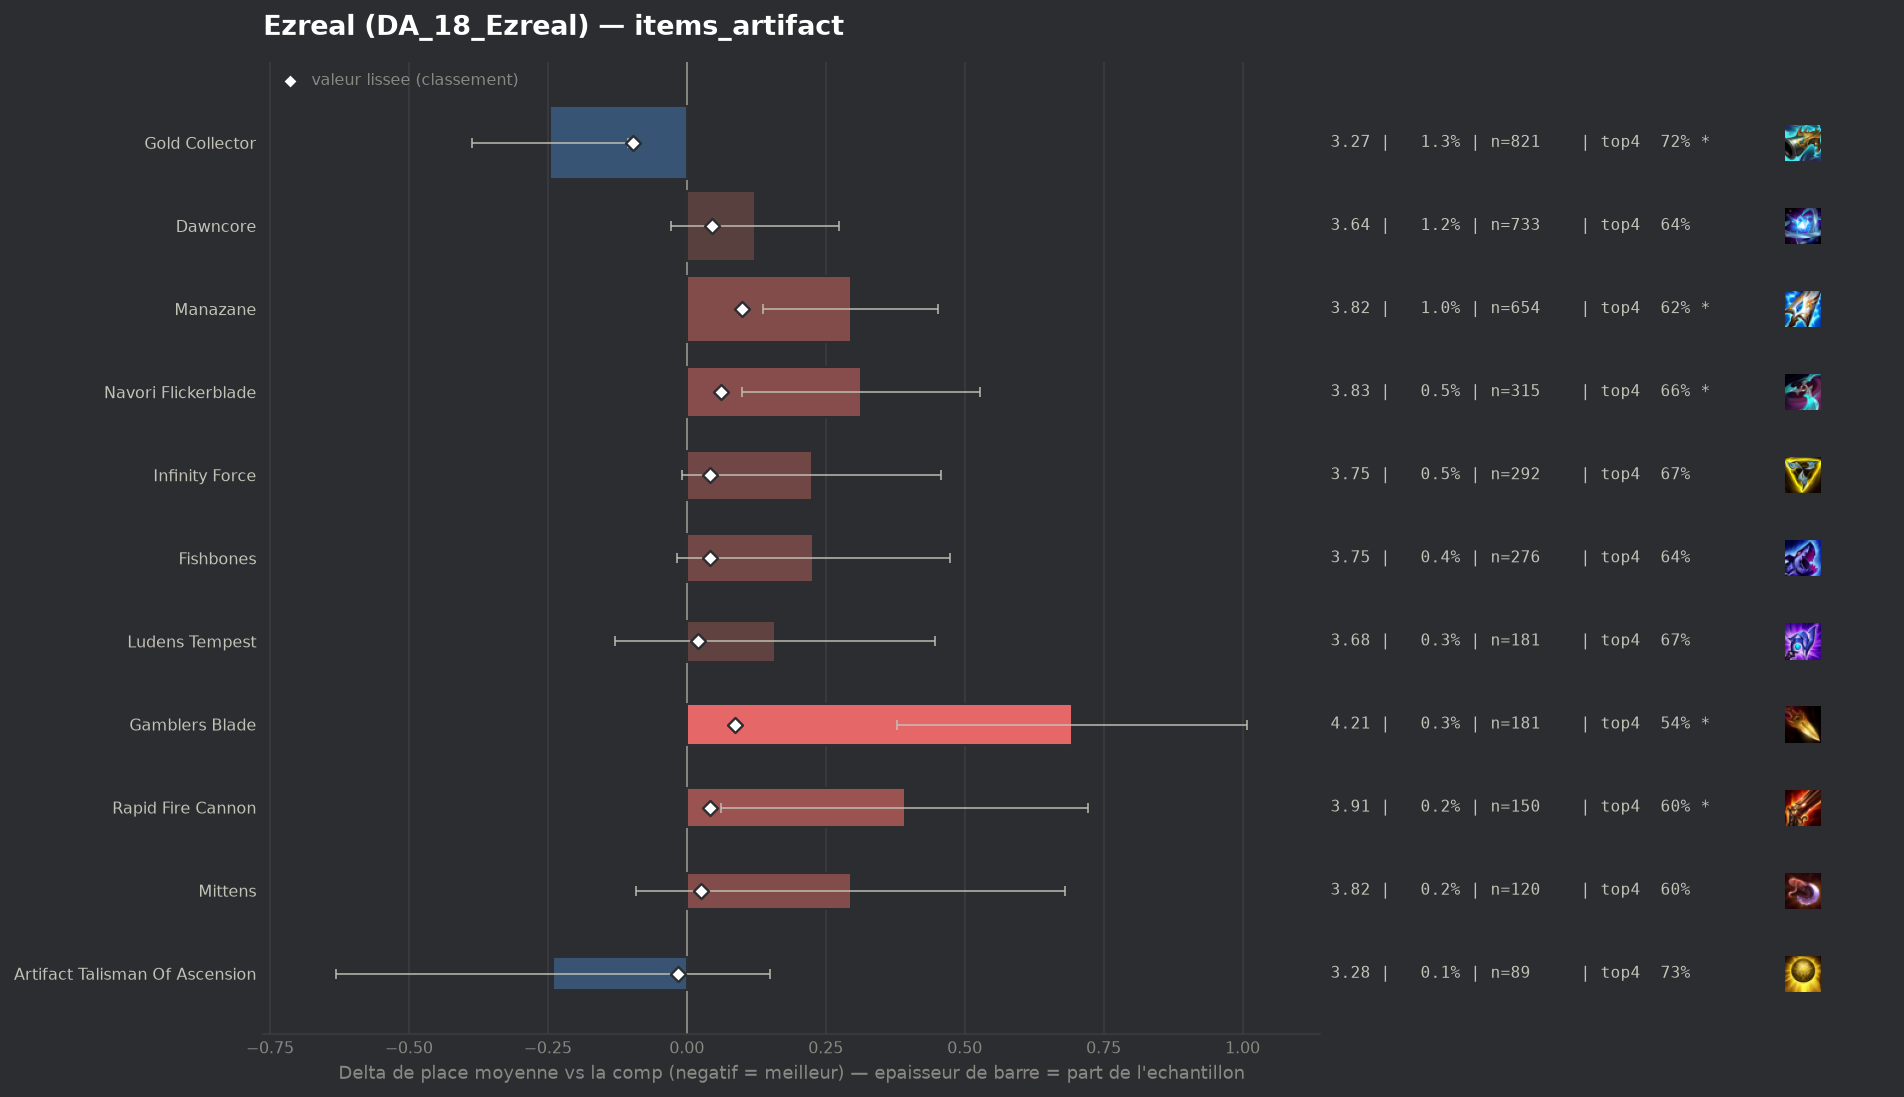

The data file committed next to this chart (first rows):
group, label, n, share, avg_place, shrunk_avg, score, d_avg, d_avg_pess, impact, d_top4, win, top2, top4, sd, z, p, significant
populaire, Gold Collector, 821, 0.01296, 3.275, 3.425, -0.097, -0.246, -0.106, 0.0013, 0.0386, 0.2643, 0.4409, 0.7186, 2.041, -3.44, 0.00059, True
pepite, Artifact Talisman Of Ascension, 89, 0.001405, 3.281, 3.506, -0.016, -0.241, 0.0, 0.0, 0.0504, 0.2472, 0.382, 0.7303, 1.878, -1.21, 0.2269, False
, Titanic Hydra, 67, 0.001058, 3.866, 3.539, 0.017, 0.344, 0.0, -0.0, -0.0531, 0.1045, 0.2836, 0.6269, 1.915, 1.47, 0.1418, False
, Lich Bane, 111, 0.001753, 3.757, 3.541, 0.019, 0.235, 0.0, -0.0, -0.0133, 0.1441, 0.2883, 0.6667, 1.899, 1.3, 0.1928, False
populaire, Ludens Tempest, 181, 0.002858, 3.68, 3.541, 0.02, 0.158, 0.0, -0.0001, -0.0115, 0.1934, 0.326, 0.6685, 1.971, 1.08, 0.2821, False
, Silvermere Dawn, 59, 0.0009315, 4.034, 3.545, 0.023, 0.512, 0.0, -0.0, -0.0698, 0.0678, 0.339, 0.6102, 2.017, 1.95, 0.05118, False
populaire, Mittens, 120, 0.001895, 3.817, 3.547, 0.026, 0.295, 0.0, -0.0, -0.08, 0.175, 0.375, 0.6, 2.152, 1.5, 0.1337, False
, Statikk Shiv, 78, 0.001231, 4.154, 3.558, 0.037, 0.632, 0.163, -0.0, -0.1287, 0.1538, 0.2436, 0.5513, 2.113, 2.64, 0.00827, True
populaire, Fishbones, 276, 0.004358, 3.75, 3.563, 0.041, 0.228, 0.0, -0.0002, -0.0351, 0.1667, 0.337, 0.6449, 2.081, 1.82, 0.06903, False
populaire, Rapid Fire Cannon, 150, 0.002368, 3.913, 3.563, 0.041, 0.392, 0.061, -0.0001, -0.08, 0.1533, 0.2933, 0.6, 2.062, 2.32, 0.02017, True
populaire, Infinity Force, 292, 0.00461, 3.747, 3.564, 0.042, 0.225, 0.0, -0.0002, -0.0122, 0.1473, 0.3253, 0.6678, 2.021, 1.9, 0.05793, False
populaire, Dawncore, 733, 0.01157, 3.644, 3.567, 0.045, 0.122, 0.0, -0.0005, -0.0402, 0.1951, 0.3738, 0.6398, 2.073, 1.59, 0.1125, False
populaire, Navori Flickerblade, 315, 0.004973, 3.835, 3.584, 0.062, 0.313, 0.099, -0.0003, -0.0197, 0.1175, 0.2952, 0.6603, 1.935, 2.86, 0.00417, True
populaire, Gamblers Blade, 181, 0.002858, 4.215, 3.608, 0.087, 0.694, 0.379, -0.0002, -0.1441, 0.1547, 0.2707, 0.5359, 2.155, 4.33, 2e-05, True
populaire, Manazane, 654, 0.01033, 3.817, 3.622, 0.1, 0.295, 0.138, -0.001, -0.0638, 0.1544, 0.3242, 0.6162, 2.036, 3.68, 0.00023, True
